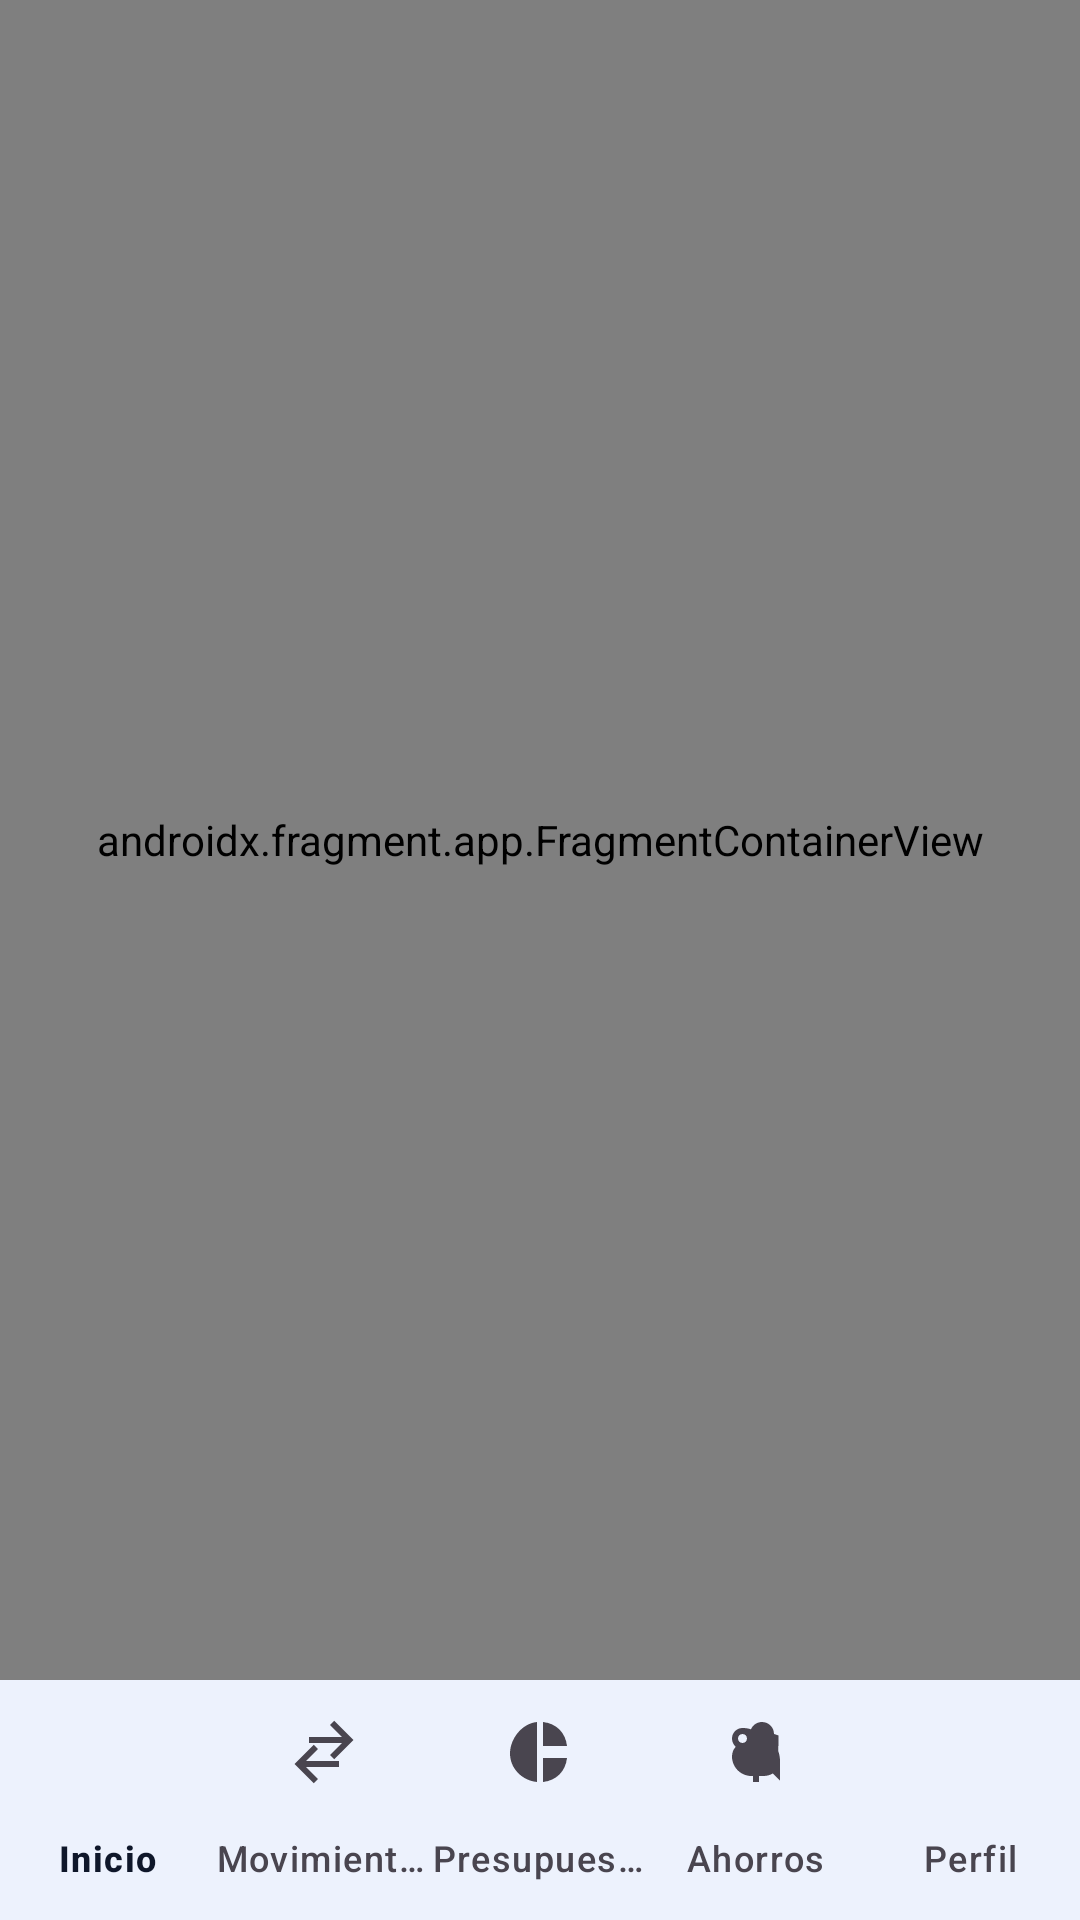

Here is an Android app screen rendered from its layout file. Give the layout XML and the strings, colors and styles it references.
<!-- AndroidManifest.xml: application theme Theme.Aplicacion_Financiero -->
<!-- res/layout/activity_main.xml -->
<?xml version="1.0" encoding="utf-8"?>
<LinearLayout xmlns:android="http://schemas.android.com/apk/res/android"
    xmlns:app="http://schemas.android.com/apk/res-auto"
    android:layout_width="match_parent"
    android:layout_height="match_parent"
    android:orientation="vertical"
    android:background="?android:attr/colorBackground">

    <androidx.fragment.app.FragmentContainerView
        android:id="@+id/nav_host_fragment"
        android:name="androidx.navigation.fragment.NavHostFragment"
        android:layout_width="match_parent"
        android:layout_height="0dp"
        android:layout_weight="1"
        app:defaultNavHost="true"
        app:navGraph="@navigation/nav_graph" />

    <com.google.android.material.bottomnavigation.BottomNavigationView
        android:id="@+id/bottom_navigation"
        android:layout_width="match_parent"
        android:layout_height="wrap_content"
        android:background="?attr/colorSurface"
        app:menu="@menu/bottom_navigation_menu"
        app:labelVisibilityMode="labeled" />

</LinearLayout>
<!-- resources referenced by this layout -->
<resources>
  <style name="Theme.Aplicacion_Financiero" parent="Base.Theme.Aplicacion_Financiero" />
  <style name="Base.Theme.Aplicacion_Financiero" parent="Theme.Material3.DayNight.NoActionBar">
          
          <item name="colorPrimary">@color/primary_electric_blue</item>
          <item name="colorOnPrimary">@color/white</item>
          <item name="colorPrimaryContainer">@color/primary_blue_light</item>
          <item name="colorOnPrimaryContainer">@color/white</item>
          
          
          <item name="colorSecondary">@color/primary_dark_navy</item>
          <item name="colorOnSecondary">@color/white</item>
          
          
          <item name="android:colorBackground">@color/background_light</item>
          <item name="colorSurface">@color/surface_light</item>
          <item name="colorOnSurface">@color/text_primary_light</item>
          
          
          <item name="android:statusBarColor">@color/primary_dark_navy</item>
          <item name="android:windowLightStatusBar">false</item>
      </style>
  <color name="primary_electric_blue">#2563EB</color>
  <color name="white">#FFFFFFFF</color>
  <color name="primary_blue_light">#3B82F6</color>
  <color name="primary_dark_navy">#0A1128</color>
  <color name="background_light">#F8FAFC</color>
  <color name="surface_light">#FFFFFF</color>
  <color name="text_primary_light">#0F172A</color>
</resources>
